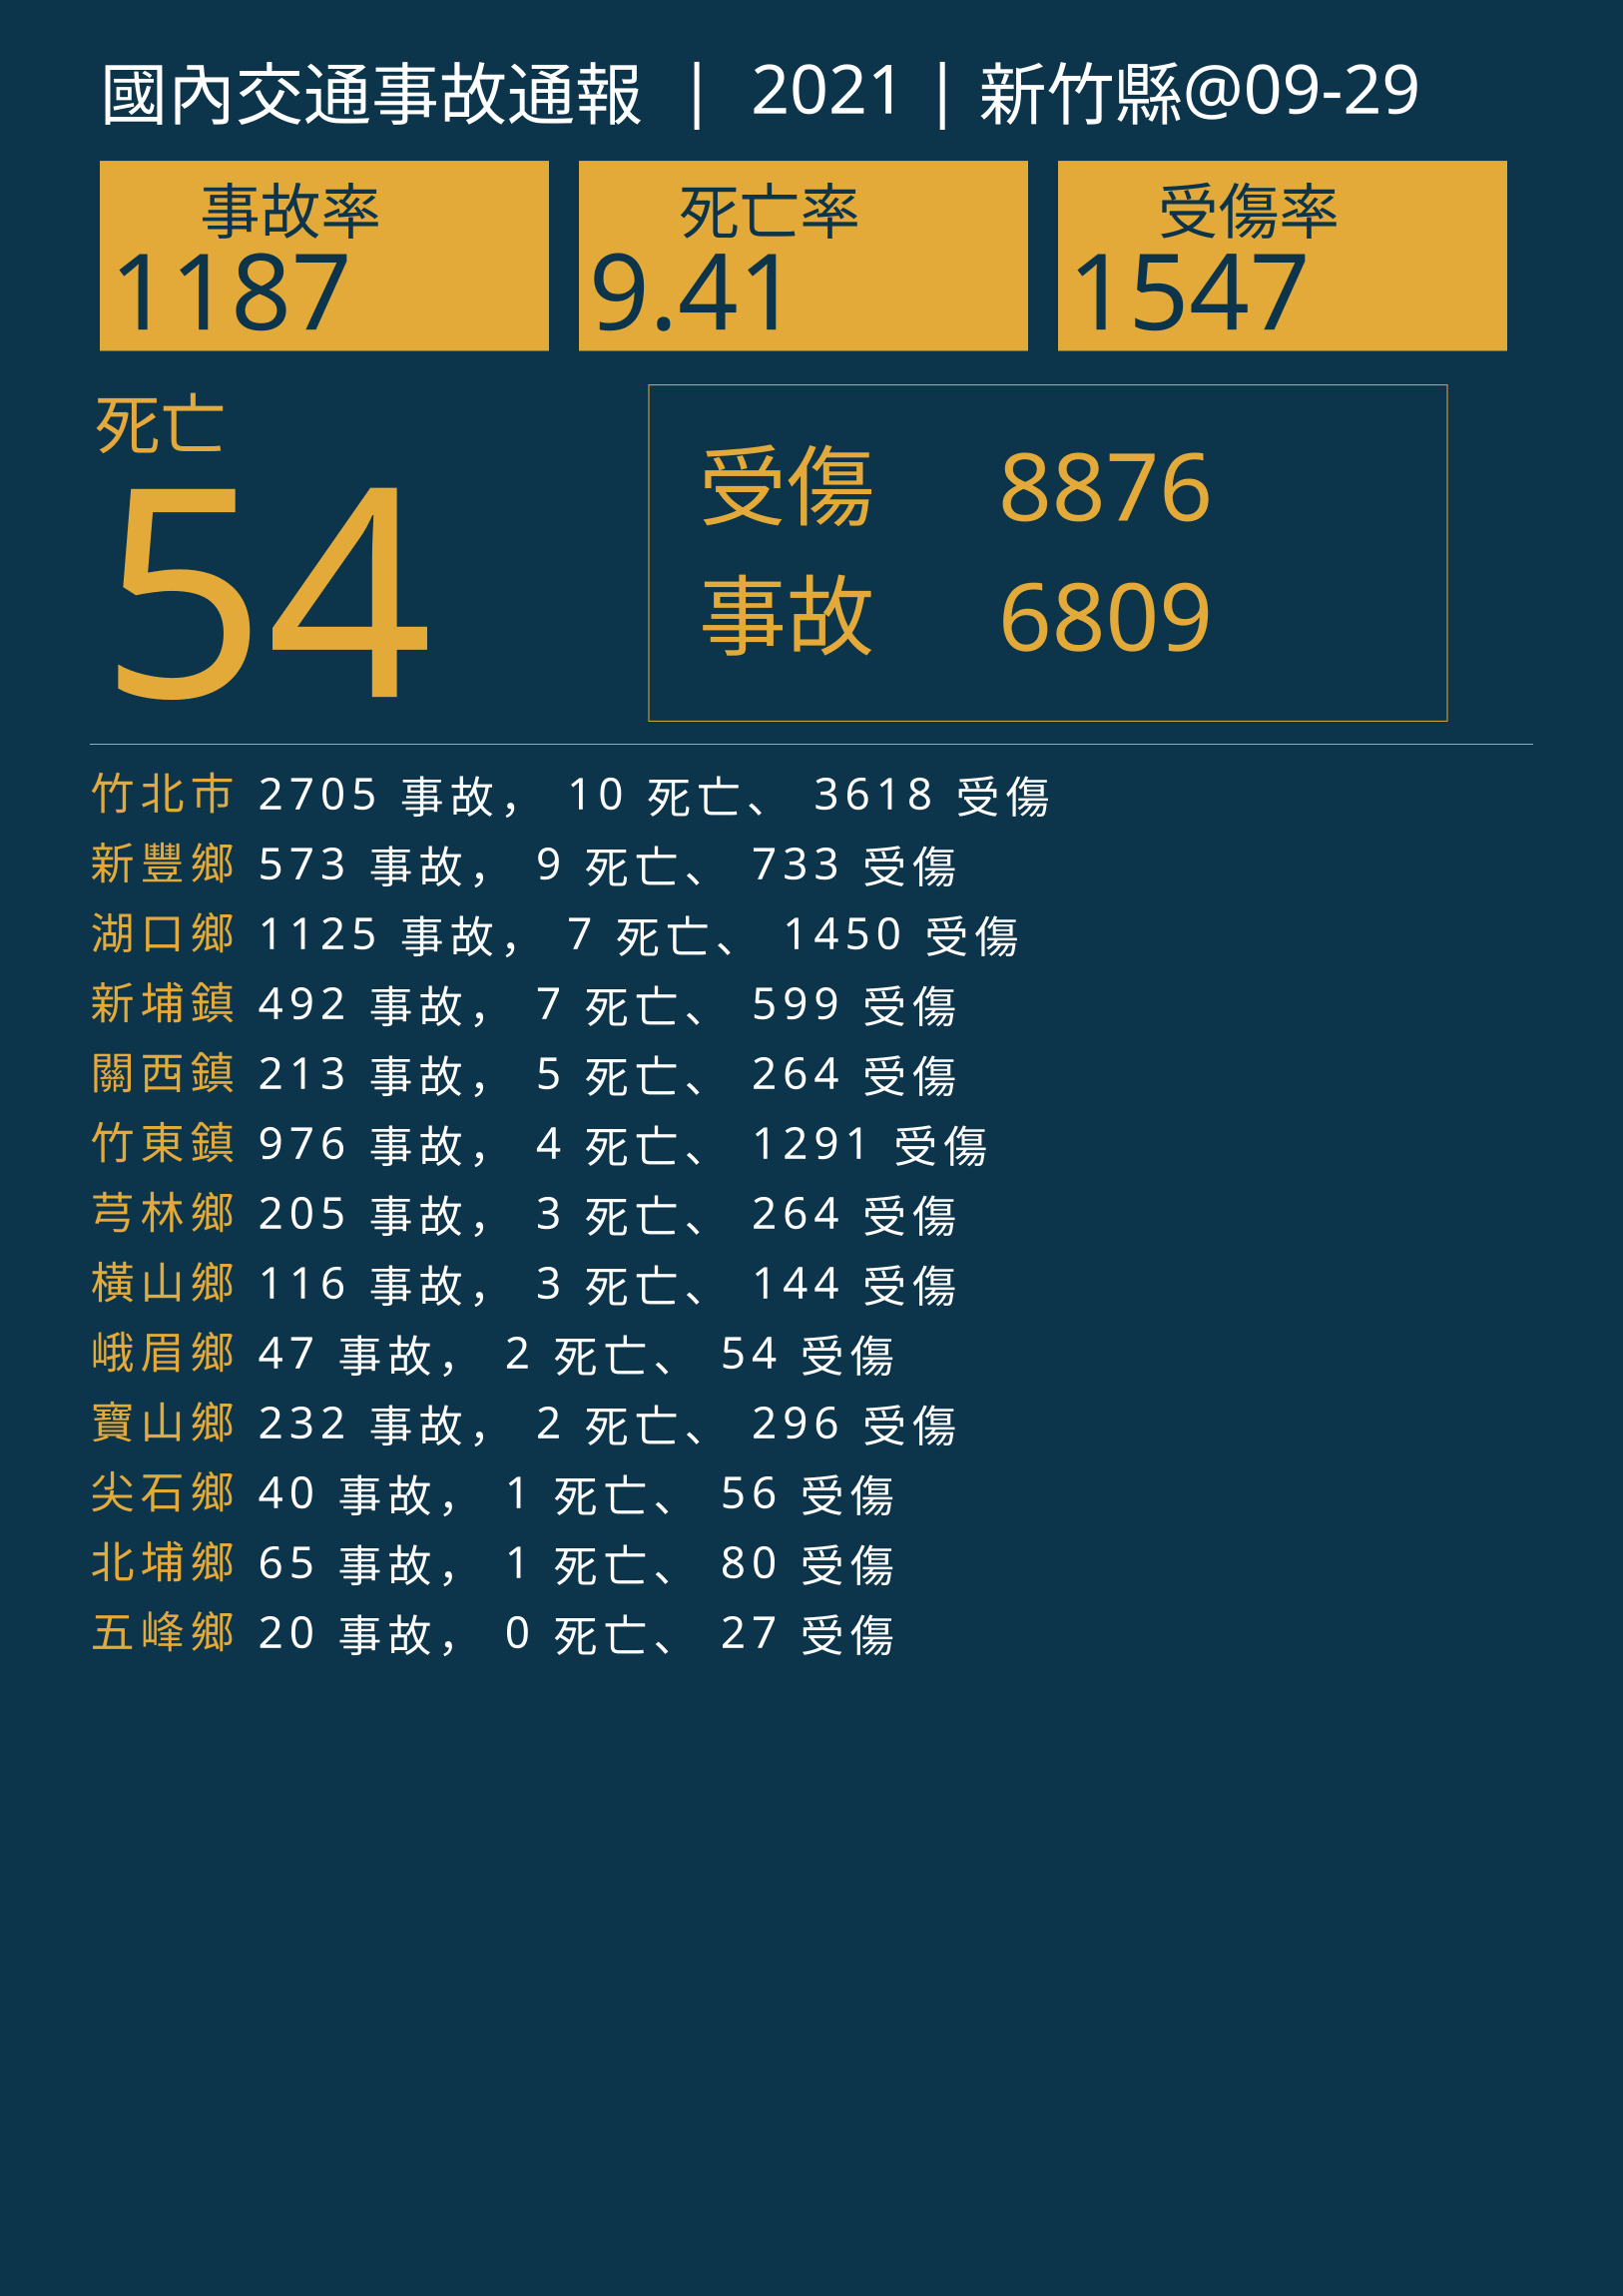

Source data for this figure (header and first rows):
行政區, 事故, 死亡, 受傷
竹北市, 2705, 10, 3618
新豐鄉, 573, 9, 733
湖口鄉, 1125, 7, 1450
新埔鎮, 492, 7, 599
關西鎮, 213, 5, 264
竹東鎮, 976, 4, 1291
芎林鄉, 205, 3, 264
橫山鄉, 116, 3, 144
峨眉鄉, 47, 2, 54
寶山鄉, 232, 2, 296
尖石鄉, 40, 1, 56
北埔鄉, 65, 1, 80
五峰鄉, 20, 0, 27
